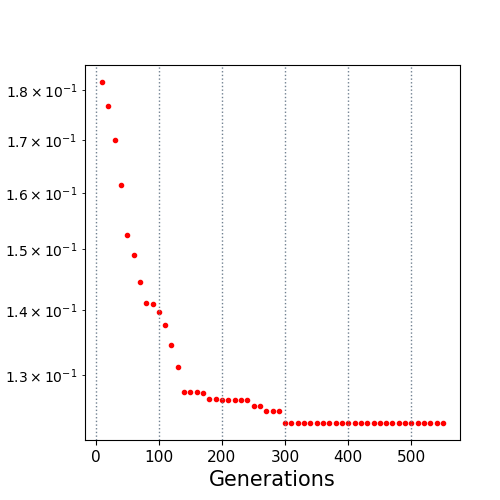

Data behind this chart, as committed beside it:
10.0, 0.181622
20.0, 0.1768
30.0, 0.17
40.0, 0.1615
50.0, 0.1525
60.0, 0.1491
70.0, 0.1445
80.0, 0.141
90.0, 0.141
100.0, 0.1396
110.0, 0.1375
120.0, 0.1344
130.0, 0.1312
140.0, 0.1274
150.0, 0.1274
160.0, 0.1274
170.0, 0.1273
180.0, 0.1265
190.0, 0.1265
200.0, 0.1263
210.0, 0.1263
220.0, 0.1263
230.0, 0.1263
240.0, 0.1263
250.0, 0.1254
260.0, 0.1254
270.0, 0.1247
280.0, 0.1247
290.0, 0.1247
300.0, 0.1231
310.0, 0.1231
320.0, 0.1231
330.0, 0.1231
340.0, 0.1231
350.0, 0.1231
360.0, 0.1231
370.0, 0.1231
380.0, 0.1231
390.0, 0.1231
400.0, 0.1231
410.0, 0.1231
420.0, 0.1231
430.0, 0.1231
440.0, 0.1231
450.0, 0.1231
460.0, 0.1231
470.0, 0.1231
480.0, 0.1231
490.0, 0.1231
500.0, 0.123
510.0, 0.123
520.0, 0.123
530.0, 0.123
540.0, 0.123
550.0, 0.123
